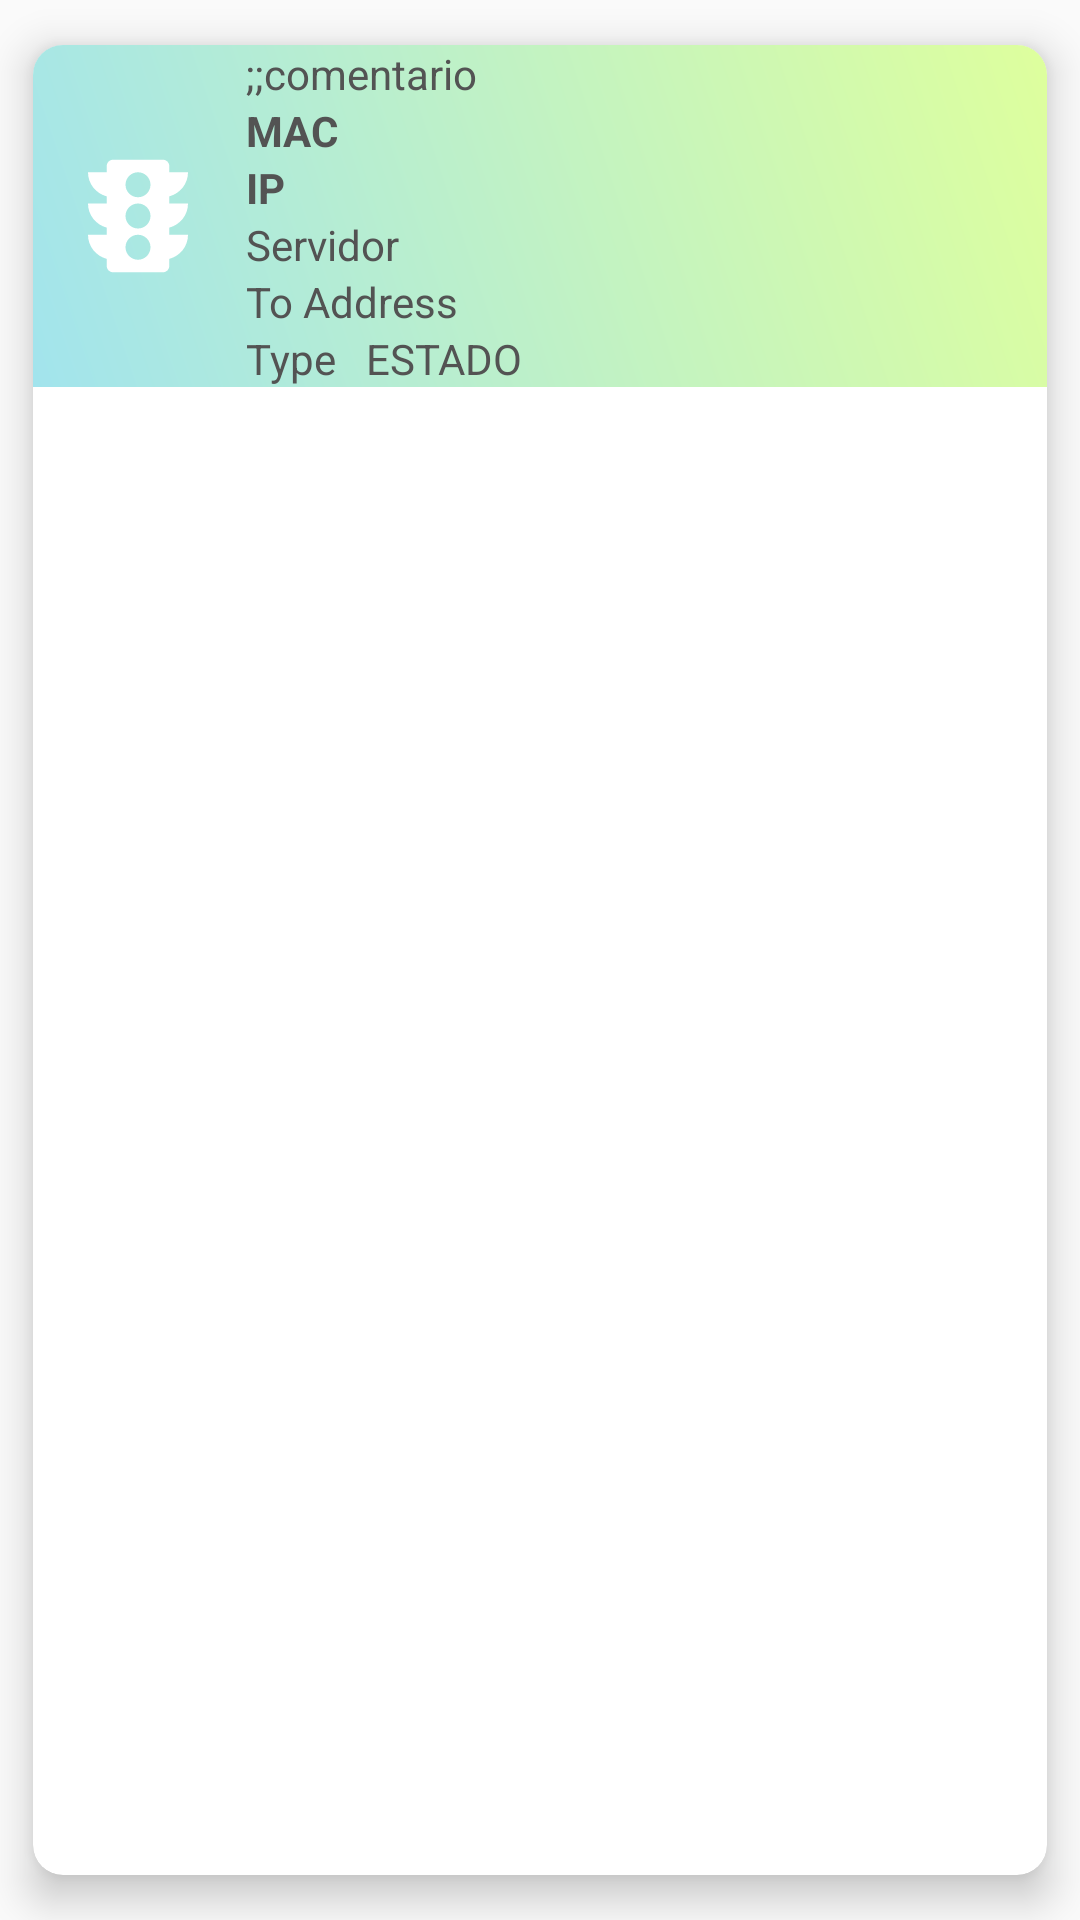

This screen was rendered from an Android layout file. Write that file and the resources it references.
<!-- AndroidManifest.xml: application theme Theme.MikroFicha -->
<!-- res/layout/recycler_ipbinding_desing.xml -->
<?xml version="1.0" encoding="utf-8"?>
<androidx.cardview.widget.CardView xmlns:android="http://schemas.android.com/apk/res/android"
    xmlns:app="http://schemas.android.com/apk/res-auto"
    android:layout_width="match_parent"
    android:layout_height="wrap_content"
    app:cardElevation="8dp"
    app:cardCornerRadius="10dp"
    android:animateLayoutChanges="true"
    app:cardUseCompatPadding="true"
    >

    <LinearLayout
        android:layout_width="match_parent"
        android:layout_height="wrap_content"
        android:orientation="vertical"
        android:background="@drawable/gradiente_admin4"
        >

        <RelativeLayout
            android:layout_width="match_parent"
            android:layout_height="wrap_content"
            android:orientation="horizontal"
            android:layout_gravity="center_vertical"
            >

            <ImageView
                android:id="@+id/imv_semaforo_binding"
                android:layout_width="70dp"
                android:layout_height="50dp"
                android:layout_alignParentStart="true"
                android:layout_alignParentLeft="true"
                android:layout_centerVertical="true"
                android:layout_gravity="center_vertical"
                app:srcCompat="@drawable/ic_baseline_traffic_24"
                app:tint="@color/white"></ImageView>

            <LinearLayout
                android:layout_width="match_parent"
                android:layout_height="wrap_content"
                android:layout_marginStart="1dp"
                android:layout_marginEnd="20dp"
                android:layout_toStartOf="@+id/pop_menu_binding"
                android:layout_toEndOf="@+id/imv_semaforo_binding"
                android:orientation="vertical">

                <TextView
                    android:id="@+id/txv_comentario_binding"
                    android:layout_width="wrap_content"
                    android:layout_height="wrap_content"
                    android:text=";;comentario"
                    android:textColor="#535353"></TextView>

                <TextView
                    android:id="@+id/txv_mac_binding"
                    android:layout_width="wrap_content"
                    android:layout_height="wrap_content"
                    android:text="MAC"
                    android:textColor="#535353"
                    android:textStyle="bold"></TextView>

                <TextView
                    android:id="@+id/txv_ip_binding"
                    android:layout_width="wrap_content"
                    android:layout_height="wrap_content"
                    android:text="IP"
                    android:textColor="#535353"
                    android:textStyle="bold"></TextView>

                <TextView
                    android:id="@+id/txv_server_binding"
                    android:layout_width="wrap_content"
                    android:layout_height="wrap_content"
                    android:text="Servidor"
                    android:textColor="#535353"></TextView>

                <TextView
                    android:id="@+id/txv_to_binding"
                    android:layout_width="wrap_content"
                    android:layout_height="wrap_content"
                    android:text="To Address"
                    android:textColor="#535353"></TextView>

                <LinearLayout
                    android:layout_width="match_parent"
                    android:layout_height="wrap_content"
                    android:orientation="horizontal">

                    <TextView
                        android:id="@+id/txv_tipo_binding"
                        android:layout_width="wrap_content"
                        android:layout_height="wrap_content"
                        android:layout_marginRight="10dp"
                        android:text="Type"
                        android:textColor="#535353"></TextView>

                    <TextView
                        android:id="@+id/txv_estado_binding"
                        android:layout_width="wrap_content"
                        android:layout_height="wrap_content"
                        android:text="ESTADO"
                        android:textColor="#535353"></TextView>

                </LinearLayout>

                <TextView
                    android:id="@+id/txv_id_binding"
                    android:layout_width="wrap_content"
                    android:layout_height="wrap_content"
                    android:text=";;comentario"
                    android:textColor="#FFFFFF"
                    android:visibility="gone"></TextView>

            </LinearLayout>

            <ImageView
                android:id="@+id/pop_menu_binding"
                android:layout_width="wrap_content"
                android:layout_height="wrap_content"
                android:layout_alignParentEnd="true"
                android:layout_alignParentRight="true"
                android:layout_centerVertical="true"
                android:layout_gravity="center_vertical"
                android:layout_marginStart="5dp"
                android:layout_marginTop="5dp"
                android:layout_marginEnd="20dp"
                android:layout_marginBottom="5dp"
                app:srcCompat="@drawable/ic_baseline_settings_24"
                app:tint="#535353"></ImageView>


        </RelativeLayout>

    </LinearLayout>

</androidx.cardview.widget.CardView>
<!-- resources referenced by this layout -->
<resources>
  <color name="white">#FFFFFFFF</color>
  <!-- drawable gradiente_admin4 (drawable) -->
  <?xml version="1.0" encoding="utf-8"?>
  <shape xmlns:android="http://schemas.android.com/apk/res/android">
  
      <gradient
          android:type="linear"
          android:angle="45"
          android:startColor="#A2E4ED"
          android:endColor="#DEFF9D"></gradient>
  </shape>
  <!-- drawable ic_baseline_traffic_24 (drawable) -->
  <vector android:height="24dp" android:tint="#6F6F6F"
      android:viewportHeight="24" android:viewportWidth="24"
      android:width="24dp" xmlns:android="http://schemas.android.com/apk/res/android">
      <path android:fillColor="@android:color/white" android:pathData="M20,10h-3L17,8.86c1.72,-0.45 3,-2 3,-3.86h-3L17,4c0,-0.55 -0.45,-1 -1,-1L8,3c-0.55,0 -1,0.45 -1,1v1L4,5c0,1.86 1.28,3.41 3,3.86L7,10L4,10c0,1.86 1.28,3.41 3,3.86L7,15L4,15c0,1.86 1.28,3.41 3,3.86L7,20c0,0.55 0.45,1 1,1h8c0.55,0 1,-0.45 1,-1v-1.14c1.72,-0.45 3,-2 3,-3.86h-3v-1.14c1.72,-0.45 3,-2 3,-3.86zM12,19c-1.11,0 -2,-0.9 -2,-2s0.89,-2 2,-2c1.1,0 2,0.9 2,2s-0.89,2 -2,2zM12,14c-1.11,0 -2,-0.9 -2,-2s0.89,-2 2,-2c1.1,0 2,0.9 2,2s-0.89,2 -2,2zM12,9c-1.11,0 -2,-0.9 -2,-2 0,-1.11 0.89,-2 2,-2 1.1,0 2,0.89 2,2 0,1.1 -0.89,2 -2,2z"/>
  </vector>
  <style name="Theme.MikroFicha" parent="Theme.MaterialComponents.Light.DarkActionBar">
          
          <item name="colorPrimary">@color/primary_light</item>
          <item name="colorPrimaryVariant">@color/primary_variant_light</item>
          <item name="colorOnPrimary">@color/on_primary_light</item>
  
          <item name="colorSecondary">@color/secondary_light</item>
          <item name="colorSecondaryVariant">@color/secondary_variant_light</item>
          <item name="colorOnSecondary">@color/on_secondary_light</item>
  
          
          <item name="android:colorBackground">@color/background_light</item>
          <item name="colorSurface">@color/surface_light</item>
          <item name="colorOnBackground">@color/on_background_light</item>
          <item name="colorOnSurface">@color/on_surface_light</item>
  
          
          <item name="android:statusBarColor">?attr/colorPrimaryVariant</item>
  
          <item name="android:windowOptOutEdgeToEdgeEnforcement" tools:ignore="NewApi">true</item>
      </style>
  <color name="primary_light">#7C4DFF</color>
  <color name="primary_variant_light">#651FFF</color>
  <color name="on_primary_light">#FFFFFF</color>
  <color name="secondary_light">#00B8D4</color>
  <color name="secondary_variant_light">#00ACC1</color>
  <color name="on_secondary_light">#000000</color>
  <color name="background_light">#FAFAFA</color>
  <color name="surface_light">#FFFFFF</color>
  <color name="on_background_light">#202124</color>
  <color name="on_surface_light">#202124</color>
</resources>
